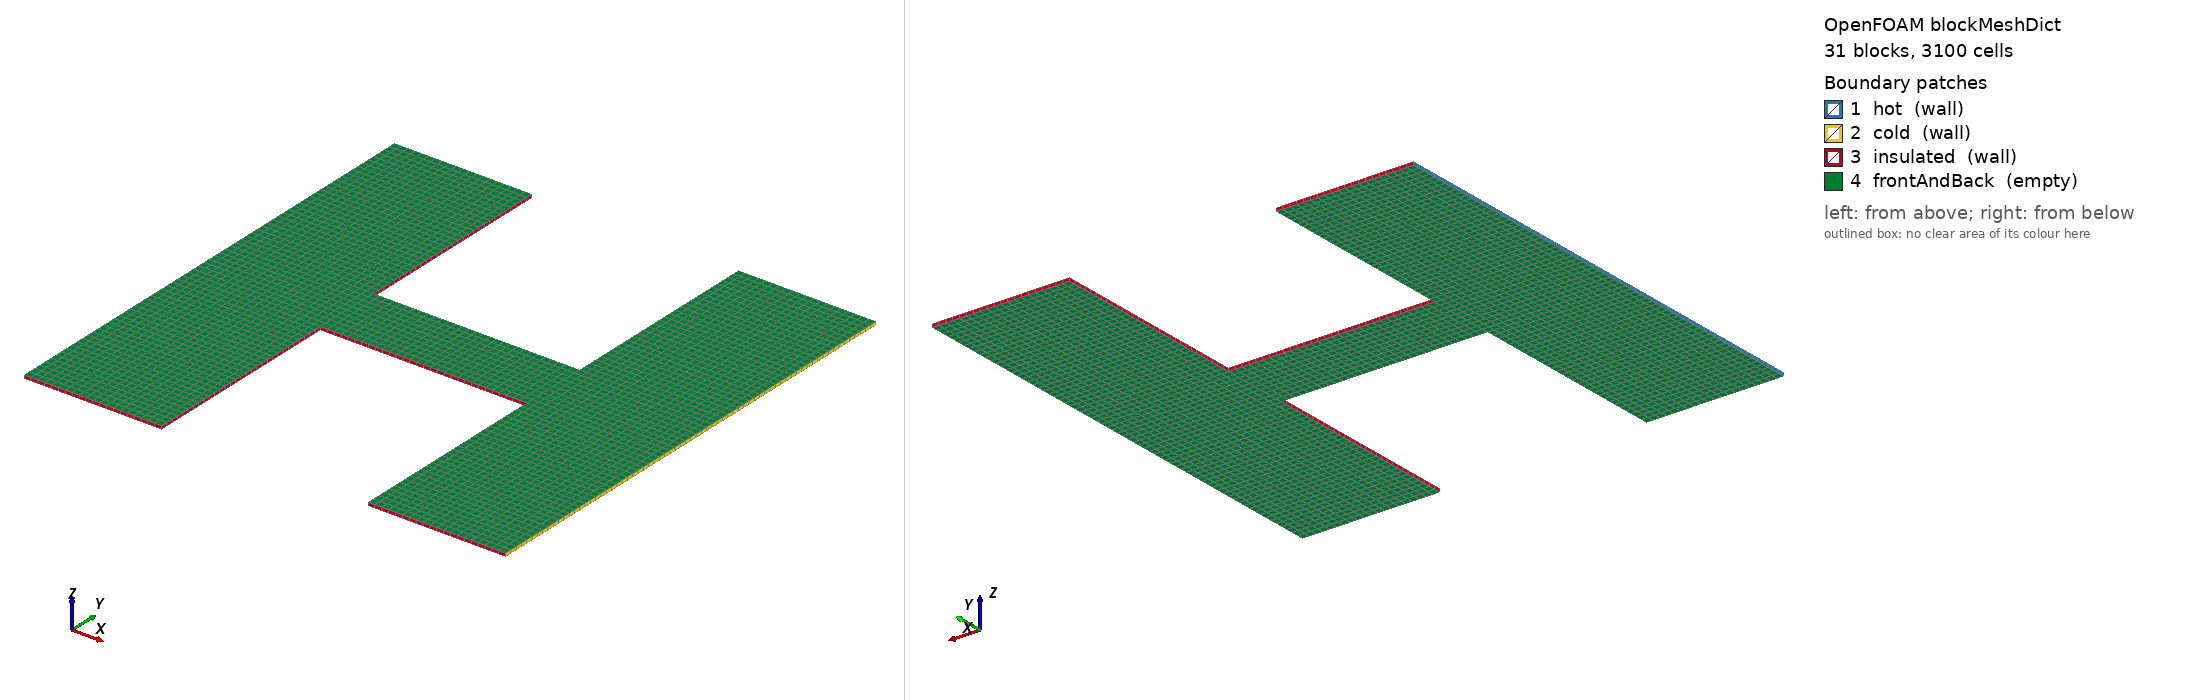

OpenFOAM case: the mesh blockMesh builds from blockMeshDict, 31 block(s), 3100 cells. Boundary patches (legend numbers): 1 hot (wall), 2 cold (wall), 3 insulated (wall), 4 frontAndBack (empty). Left view from above one corner, right view from below the opposite corner. Boundary conditions: 0 field file(s) under 0/; 0 of 4 drawn patches have an entry in a shipped field file.

=== system/blockMeshDict ===
/*--------------------------------*- C++ -*----------------------------------*\
| OpenFOAM: The Open Source CFD Toolbox, Version 13                         |
\*---------------------------------------------------------------------------*/
FoamFile
{
    format      ascii;
    class       dictionary;
    location    "system";
    object      blockMeshDict;
}
// * * * * * * * * * * * * * * * * * * * * * * * * * * * * * * * * * * * * * //

convertToMeters 1;

vertices
(
    (0 0 0)
    (0 0 0.001)
    (0 0.02 0)
    (0 0.02 0.001)
    (0 0.04 0)
    (0 0.04 0.001)
    (0 0.06 0)
    (0 0.06 0.001)
    (0 0.08 0)
    (0 0.08 0.001)
    (0 0.1 0)
    (0 0.1 0.001)
    (0 0.12 0)
    (0 0.12 0.001)
    (0 0.14 0)
    (0 0.14 0.001)
    (0.02 0 0)
    (0.02 0 0.001)
    (0.02 0.02 0)
    (0.02 0.02 0.001)
    (0.02 0.04 0)
    (0.02 0.04 0.001)
    (0.02 0.06 0)
    (0.02 0.06 0.001)
    (0.02 0.08 0)
    (0.02 0.08 0.001)
    (0.02 0.1 0)
    (0.02 0.1 0.001)
    (0.02 0.12 0)
    (0.02 0.12 0.001)
    (0.02 0.14 0)
    (0.02 0.14 0.001)
    (0.04 0 0)
    (0.04 0 0.001)
    (0.04 0.02 0)
    (0.04 0.02 0.001)
    (0.04 0.04 0)
    (0.04 0.04 0.001)
    (0.04 0.06 0)
    (0.04 0.06 0.001)
    (0.04 0.08 0)
    (0.04 0.08 0.001)
    (0.04 0.1 0)
    (0.04 0.1 0.001)
    (0.04 0.12 0)
    (0.04 0.12 0.001)
    (0.04 0.14 0)
    (0.04 0.14 0.001)
    (0.06 0.06 0)
    (0.06 0.06 0.001)
    (0.06 0.08 0)
    (0.06 0.08 0.001)
    (0.08 0.06 0)
    (0.08 0.06 0.001)
    (0.08 0.08 0)
    (0.08 0.08 0.001)
    (0.1 0 0)
    (0.1 0 0.001)
    (0.1 0.02 0)
    (0.1 0.02 0.001)
    (0.1 0.04 0)
    (0.1 0.04 0.001)
    (0.1 0.06 0)
    (0.1 0.06 0.001)
    (0.1 0.08 0)
    (0.1 0.08 0.001)
    (0.1 0.1 0)
    (0.1 0.1 0.001)
    (0.1 0.12 0)
    (0.1 0.12 0.001)
    (0.1 0.14 0)
    (0.1 0.14 0.001)
    (0.12 0 0)
    (0.12 0 0.001)
    (0.12 0.02 0)
    (0.12 0.02 0.001)
    (0.12 0.04 0)
    (0.12 0.04 0.001)
    (0.12 0.06 0)
    (0.12 0.06 0.001)
    (0.12 0.08 0)
    (0.12 0.08 0.001)
    (0.12 0.1 0)
    (0.12 0.1 0.001)
    (0.12 0.12 0)
    (0.12 0.12 0.001)
    (0.12 0.14 0)
    (0.12 0.14 0.001)
    (0.14 0 0)
    (0.14 0 0.001)
    (0.14 0.02 0)
    (0.14 0.02 0.001)
    (0.14 0.04 0)
    (0.14 0.04 0.001)
    (0.14 0.06 0)
    (0.14 0.06 0.001)
    (0.14 0.08 0)
    (0.14 0.08 0.001)
    (0.14 0.1 0)
    (0.14 0.1 0.001)
    (0.14 0.12 0)
    (0.14 0.12 0.001)
    (0.14 0.14 0)
    (0.14 0.14 0.001)
);

blocks
(
    hex (0 16 18 2 1 17 19 3) (10 10 1) simpleGrading (1 1 1)
    hex (16 32 34 18 17 33 35 19) (10 10 1) simpleGrading (1 1 1)
    hex (56 72 74 58 57 73 75 59) (10 10 1) simpleGrading (1 1 1)
    hex (72 88 90 74 73 89 91 75) (10 10 1) simpleGrading (1 1 1)
    hex (2 18 20 4 3 19 21 5) (10 10 1) simpleGrading (1 1 1)
    hex (18 34 36 20 19 35 37 21) (10 10 1) simpleGrading (1 1 1)
    hex (58 74 76 60 59 75 77 61) (10 10 1) simpleGrading (1 1 1)
    hex (74 90 92 76 75 91 93 77) (10 10 1) simpleGrading (1 1 1)
    hex (4 20 22 6 5 21 23 7) (10 10 1) simpleGrading (1 1 1)
    hex (20 36 38 22 21 37 39 23) (10 10 1) simpleGrading (1 1 1)
    hex (60 76 78 62 61 77 79 63) (10 10 1) simpleGrading (1 1 1)
    hex (76 92 94 78 77 93 95 79) (10 10 1) simpleGrading (1 1 1)
    hex (6 22 24 8 7 23 25 9) (10 10 1) simpleGrading (1 1 1)
    hex (22 38 40 24 23 39 41 25) (10 10 1) simpleGrading (1 1 1)
    hex (38 48 50 40 39 49 51 41) (10 10 1) simpleGrading (1 1 1)
    hex (48 52 54 50 49 53 55 51) (10 10 1) simpleGrading (1 1 1)
    hex (52 62 64 54 53 63 65 55) (10 10 1) simpleGrading (1 1 1)
    hex (62 78 80 64 63 79 81 65) (10 10 1) simpleGrading (1 1 1)
    hex (78 94 96 80 79 95 97 81) (10 10 1) simpleGrading (1 1 1)
    hex (8 24 26 10 9 25 27 11) (10 10 1) simpleGrading (1 1 1)
    hex (24 40 42 26 25 41 43 27) (10 10 1) simpleGrading (1 1 1)
    hex (64 80 82 66 65 81 83 67) (10 10 1) simpleGrading (1 1 1)
    hex (80 96 98 82 81 97 99 83) (10 10 1) simpleGrading (1 1 1)
    hex (10 26 28 12 11 27 29 13) (10 10 1) simpleGrading (1 1 1)
    hex (26 42 44 28 27 43 45 29) (10 10 1) simpleGrading (1 1 1)
    hex (66 82 84 68 67 83 85 69) (10 10 1) simpleGrading (1 1 1)
    hex (82 98 100 84 83 99 101 85) (10 10 1) simpleGrading (1 1 1)
    hex (12 28 30 14 13 29 31 15) (10 10 1) simpleGrading (1 1 1)
    hex (28 44 46 30 29 45 47 31) (10 10 1) simpleGrading (1 1 1)
    hex (68 84 86 70 69 85 87 71) (10 10 1) simpleGrading (1 1 1)
    hex (84 100 102 86 85 101 103 87) (10 10 1) simpleGrading (1 1 1)
);

edges ();

boundary
(
    hot
    {
        type wall;
        faces
        (
            (0 2 3 1)
            (2 4 5 3)
            (4 6 7 5)
            (6 8 9 7)
            (8 10 11 9)
            (10 12 13 11)
            (12 14 15 13)
        );
    }
    cold
    {
        type wall;
        faces
        (
            (88 89 91 90)
            (90 91 93 92)
            (92 93 95 94)
            (94 95 97 96)
            (96 97 99 98)
            (98 99 101 100)
            (100 101 103 102)
        );
    }
    insulated
    {
        type wall;
        faces
        (
            (0 1 17 16)
            (32 33 35 34)
            (16 17 33 32)
            (56 58 59 57)
            (56 57 73 72)
            (72 73 89 88)
            (34 35 37 36)
            (58 60 61 59)
            (36 37 39 38)
            (60 62 63 61)
            (38 39 49 48)
            (40 50 51 41)
            (48 49 53 52)
            (50 54 55 51)
            (52 53 63 62)
            (54 64 65 55)
            (40 41 43 42)
            (64 66 67 65)
            (42 43 45 44)
            (66 68 69 67)
            (14 30 31 15)
            (44 45 47 46)
            (30 46 47 31)
            (68 70 71 69)
            (70 86 87 71)
            (86 102 103 87)
        );
    }
    frontAndBack
    {
        type empty;
        faces
        (
            (0 16 18 2)
            (1 3 19 17)
            (16 32 34 18)
            (17 19 35 33)
            (56 72 74 58)
            (57 59 75 73)
            (72 88 90 74)
            (73 75 91 89)
            (2 18 20 4)
            (3 5 21 19)
            (18 34 36 20)
            (19 21 37 35)
            (58 74 76 60)
            (59 61 77 75)
            (74 90 92 76)
            (75 77 93 91)
            (4 20 22 6)
            (5 7 23 21)
            (20 36 38 22)
            (21 23 39 37)
            (60 76 78 62)
            (61 63 79 77)
            (76 92 94 78)
            (77 79 95 93)
            (6 22 24 8)
            (7 9 25 23)
            (22 38 40 24)
            (23 25 41 39)
            (38 48 50 40)
            (39 41 51 49)
            (48 52 54 50)
            (49 51 55 53)
            (52 62 64 54)
            (53 55 65 63)
            (62 78 80 64)
            (63 65 81 79)
            (78 94 96 80)
            (79 81 97 95)
            (8 24 26 10)
            (9 11 27 25)
            (24 40 42 26)
            (25 27 43 41)
            (64 80 82 66)
            (65 67 83 81)
            (80 96 98 82)
            (81 83 99 97)
            (10 26 28 12)
            (11 13 29 27)
            (26 42 44 28)
            (27 29 45 43)
            (66 82 84 68)
            (67 69 85 83)
            (82 98 100 84)
            (83 85 101 99)
            (12 28 30 14)
            (13 15 31 29)
            (28 44 46 30)
            (29 31 47 45)
            (68 84 86 70)
            (69 71 87 85)
            (84 100 102 86)
            (85 87 103 101)
        );
    }
);

mergePatchPairs ();


Also in the case, not shown: constant/polyMesh/faces (numeric list); constant/polyMesh/owner (numeric list).
